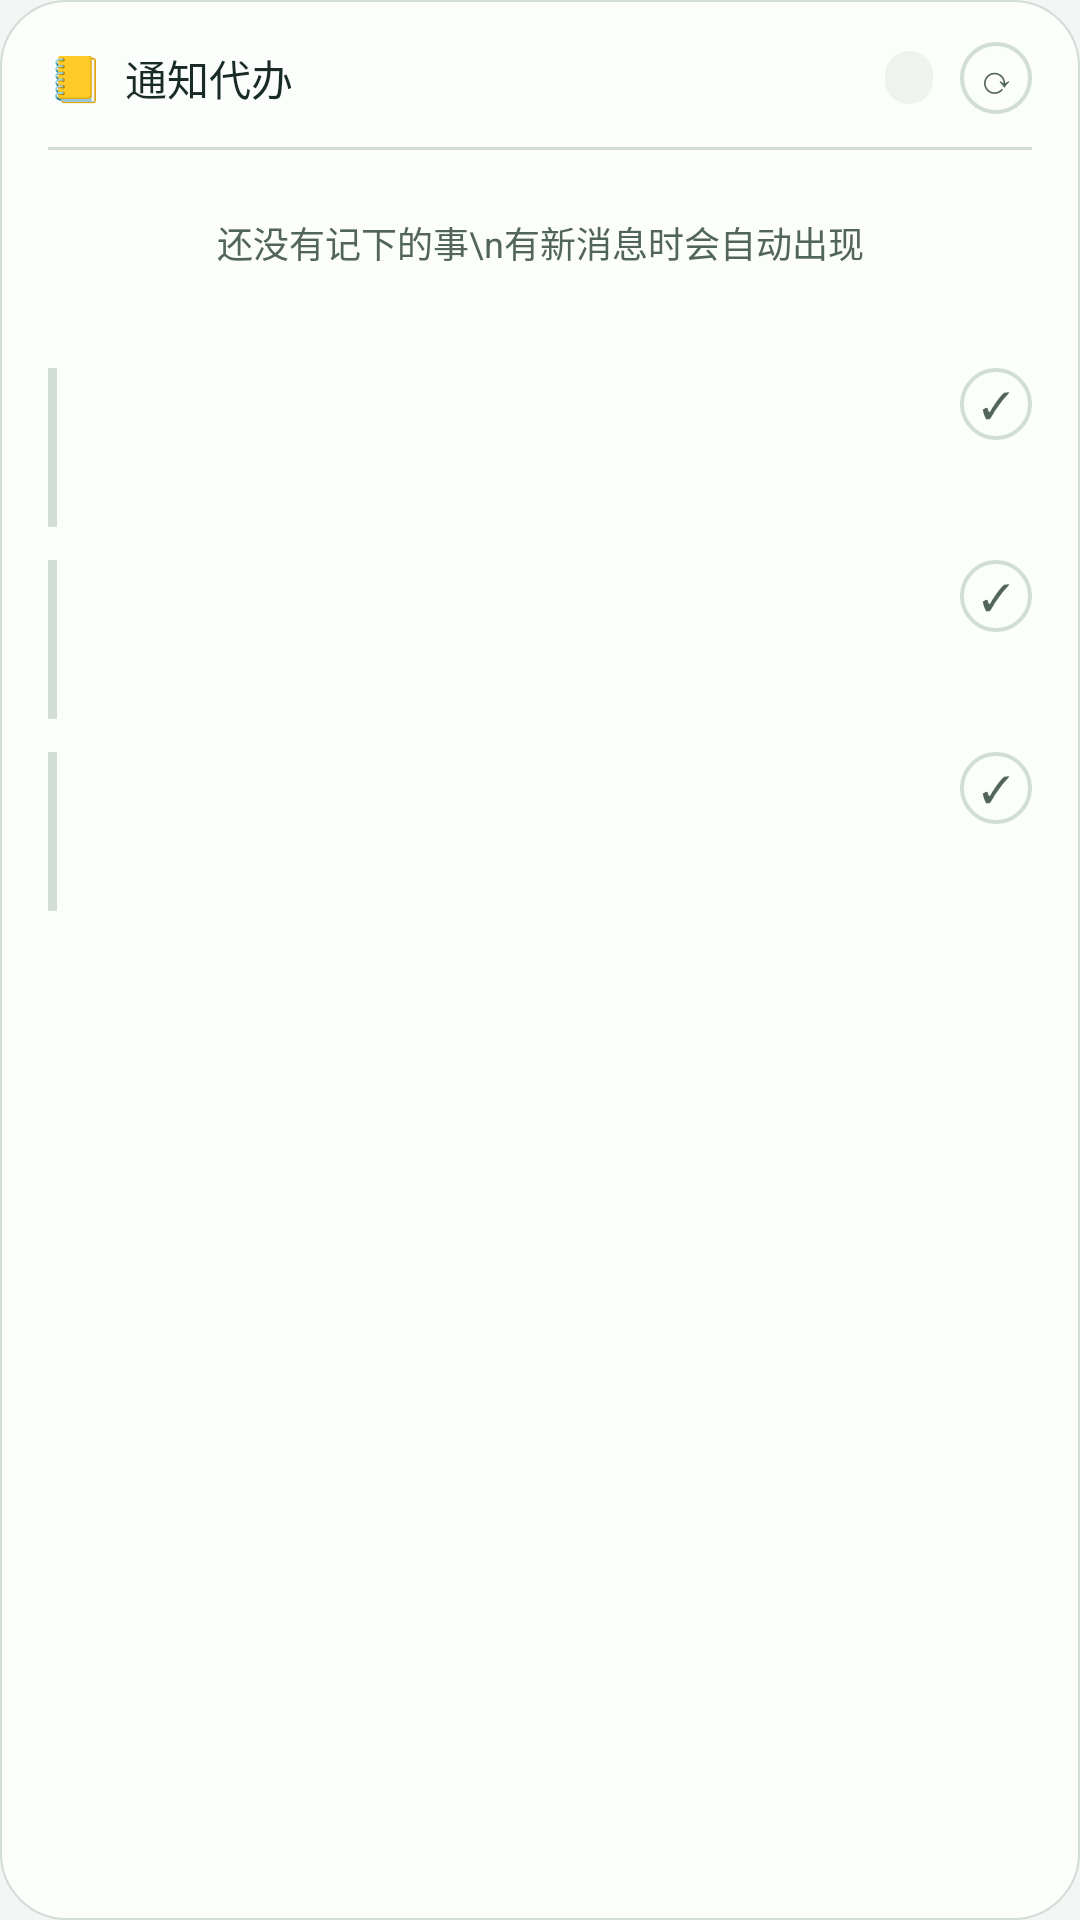

Produce the Android XML layout that renders to this screen, including the resource entries it uses.
<!-- AndroidManifest.xml: application theme Theme.WeChatMood -->
<!-- res/layout/widget_aide.xml -->
<?xml version="1.0" encoding="utf-8"?>
<LinearLayout xmlns:android="http://schemas.android.com/apk/res/android"
    android:id="@+id/widgetAideRoot"
    android:layout_width="match_parent"
    android:layout_height="match_parent"
    android:orientation="vertical"
    android:paddingStart="16dp"
    android:paddingEnd="16dp"
    android:paddingTop="14dp"
    android:paddingBottom="14dp"
    android:background="@drawable/widget_aide_bg">

    
    <LinearLayout
        android:layout_width="match_parent"
        android:layout_height="wrap_content"
        android:orientation="horizontal"
        android:gravity="center_vertical">

        <TextView
            android:layout_width="wrap_content"
            android:layout_height="wrap_content"
            android:text="📒"
            android:textSize="15sp" />

        <TextView
            android:layout_width="0dp"
            android:layout_height="wrap_content"
            android:layout_weight="1"
            android:layout_marginStart="7dp"
            android:text="通知代办"
            android:textSize="14sp"
            android:textColor="@color/text_primary"
            android:fontFamily="sans-serif-medium" />

        <TextView
            android:id="@+id/widgetAideCount"
            android:layout_width="wrap_content"
            android:layout_height="wrap_content"
            android:paddingStart="8dp"
            android:paddingEnd="8dp"
            android:paddingTop="2dp"
            android:paddingBottom="2dp"
            android:textSize="10sp"
            android:textColor="@color/text_secondary"
            android:background="@drawable/widget_aide_pill" />

        <TextView
            android:id="@+id/widgetAideRefresh"
            android:layout_width="24dp"
            android:layout_height="24dp"
            android:layout_marginStart="9dp"
            android:gravity="center"
            android:text="⟳"
            android:textSize="13sp"
            android:textColor="@color/text_secondary"
            android:background="@drawable/widget_aide_refresh"
            android:contentDescription="刷新" />
    </LinearLayout>

    
    <TextView
        android:layout_width="match_parent"
        android:layout_height="1dp"
        android:layout_marginTop="11dp"
        android:background="@color/outline_subtle" />

    <TextView
        android:id="@+id/widgetAideEmpty"
        android:layout_width="match_parent"
        android:layout_height="wrap_content"
        android:layout_marginTop="22dp"
        android:layout_marginBottom="22dp"
        android:gravity="center"
        android:text="还没有记下的事\n有新消息时会自动出现"
        android:textSize="12sp"
        android:lineSpacingExtra="3dp"
        android:textColor="@color/text_secondary" />

    
    <LinearLayout
        android:id="@+id/widgetAideRow1"
        android:layout_width="match_parent"
        android:layout_height="wrap_content"
        android:layout_marginTop="11dp"
        android:orientation="horizontal">

        <TextView
            android:id="@+id/widgetAideBar1"
            android:layout_width="3dp"
            android:layout_height="match_parent"
            android:layout_marginEnd="10dp"
            android:background="@color/outline_subtle" />

        <LinearLayout
            android:layout_width="0dp"
            android:layout_height="wrap_content"
            android:layout_weight="1"
            android:orientation="vertical">

            <TextView
                android:id="@+id/widgetAideTitle1"
                android:layout_width="match_parent"
                android:layout_height="wrap_content"
                android:textSize="11sp"
                android:textColor="@color/text_secondary" />

            <TextView
                android:id="@+id/widgetAideContent1"
                android:layout_width="match_parent"
                android:layout_height="wrap_content"
                android:layout_marginTop="3dp"
                android:maxLines="2"
                android:ellipsize="end"
                android:lineSpacingExtra="2dp"
                android:textSize="13sp"
                android:textColor="@color/text_primary" />

            <TextView
                android:id="@+id/widgetAideSource1"
                android:layout_width="match_parent"
                android:layout_height="wrap_content"
                android:layout_marginTop="4dp"
                android:maxLines="1"
                android:ellipsize="end"
                android:textSize="10sp"
                android:textColor="@color/text_secondary" />
        </LinearLayout>

        <TextView
            android:id="@+id/widgetAideDone1"
            android:layout_width="24dp"
            android:layout_height="24dp"
            android:layout_marginStart="8dp"
            android:gravity="center"
            android:text="✓"
            android:textSize="12sp"
            android:textColor="@color/text_secondary"
            android:background="@drawable/widget_aide_tick"
            android:contentDescription="标为完成" />
    </LinearLayout>

    
    <LinearLayout
        android:id="@+id/widgetAideRow2"
        android:layout_width="match_parent"
        android:layout_height="wrap_content"
        android:layout_marginTop="11dp"
        android:orientation="horizontal">

        <TextView
            android:id="@+id/widgetAideBar2"
            android:layout_width="3dp"
            android:layout_height="match_parent"
            android:layout_marginEnd="10dp"
            android:background="@color/outline_subtle" />

        <LinearLayout
            android:layout_width="0dp"
            android:layout_height="wrap_content"
            android:layout_weight="1"
            android:orientation="vertical">

            <TextView
                android:id="@+id/widgetAideTitle2"
                android:layout_width="match_parent"
                android:layout_height="wrap_content"
                android:textSize="11sp"
                android:textColor="@color/text_secondary" />

            <TextView
                android:id="@+id/widgetAideContent2"
                android:layout_width="match_parent"
                android:layout_height="wrap_content"
                android:layout_marginTop="3dp"
                android:maxLines="2"
                android:ellipsize="end"
                android:lineSpacingExtra="2dp"
                android:textSize="13sp"
                android:textColor="@color/text_primary" />

            <TextView
                android:id="@+id/widgetAideSource2"
                android:layout_width="match_parent"
                android:layout_height="wrap_content"
                android:layout_marginTop="4dp"
                android:maxLines="1"
                android:ellipsize="end"
                android:textSize="10sp"
                android:textColor="@color/text_secondary" />
        </LinearLayout>

        <TextView
            android:id="@+id/widgetAideDone2"
            android:layout_width="24dp"
            android:layout_height="24dp"
            android:layout_marginStart="8dp"
            android:gravity="center"
            android:text="✓"
            android:textSize="12sp"
            android:textColor="@color/text_secondary"
            android:background="@drawable/widget_aide_tick"
            android:contentDescription="标为完成" />
    </LinearLayout>

    
    <LinearLayout
        android:id="@+id/widgetAideRow3"
        android:layout_width="match_parent"
        android:layout_height="wrap_content"
        android:layout_marginTop="11dp"
        android:orientation="horizontal">

        <TextView
            android:id="@+id/widgetAideBar3"
            android:layout_width="3dp"
            android:layout_height="match_parent"
            android:layout_marginEnd="10dp"
            android:background="@color/outline_subtle" />

        <LinearLayout
            android:layout_width="0dp"
            android:layout_height="wrap_content"
            android:layout_weight="1"
            android:orientation="vertical">

            <TextView
                android:id="@+id/widgetAideTitle3"
                android:layout_width="match_parent"
                android:layout_height="wrap_content"
                android:textSize="11sp"
                android:textColor="@color/text_secondary" />

            <TextView
                android:id="@+id/widgetAideContent3"
                android:layout_width="match_parent"
                android:layout_height="wrap_content"
                android:layout_marginTop="3dp"
                android:maxLines="2"
                android:ellipsize="end"
                android:lineSpacingExtra="2dp"
                android:textSize="13sp"
                android:textColor="@color/text_primary" />

            <TextView
                android:id="@+id/widgetAideSource3"
                android:layout_width="match_parent"
                android:layout_height="wrap_content"
                android:layout_marginTop="4dp"
                android:maxLines="1"
                android:ellipsize="end"
                android:textSize="10sp"
                android:textColor="@color/text_secondary" />
        </LinearLayout>

        <TextView
            android:id="@+id/widgetAideDone3"
            android:layout_width="24dp"
            android:layout_height="24dp"
            android:layout_marginStart="8dp"
            android:gravity="center"
            android:text="✓"
            android:textSize="12sp"
            android:textColor="@color/text_secondary"
            android:background="@drawable/widget_aide_tick"
            android:contentDescription="标为完成" />
    </LinearLayout>
</LinearLayout>
<!-- resources referenced by this layout -->
<resources>
  <color name="outline_subtle">#D1DDD5</color>
  <color name="text_primary">#182B24</color>
  <color name="text_secondary">#52655B</color>
  <!-- drawable widget_aide_bg (drawable) -->
  <?xml version="1.0" encoding="utf-8"?>
  <shape xmlns:android="http://schemas.android.com/apk/res/android" android:shape="rectangle">
      <solid android:color="@color/panel_surface" />
      <corners android:radius="22dp" />
      <stroke android:width="0.8dp" android:color="@color/outline_subtle" />
  </shape>
  <!-- drawable widget_aide_pill (drawable) -->
  <?xml version="1.0" encoding="utf-8"?>
  <shape xmlns:android="http://schemas.android.com/apk/res/android" android:shape="rectangle">
      <solid android:color="#EEF3EF" />
      <corners android:radius="9dp" />
  </shape>
  <!-- drawable widget_aide_refresh (drawable) -->
  <?xml version="1.0" encoding="utf-8"?>
  <shape xmlns:android="http://schemas.android.com/apk/res/android" android:shape="oval">
      <solid android:color="#00000000" />
      <stroke android:width="1.2dp" android:color="@color/outline_subtle" />
  </shape>
  <!-- drawable widget_aide_tick (drawable) -->
  <?xml version="1.0" encoding="utf-8"?>
  <shape xmlns:android="http://schemas.android.com/apk/res/android" android:shape="oval">
      <solid android:color="#00000000" />
      <stroke android:width="1.2dp" android:color="@color/outline_subtle" />
  </shape>
  <style name="Theme.WeChatMood" parent="Theme.Material3.DayNight.NoActionBar">
          <item name="colorPrimary">@color/brand_primary</item>
          <item name="colorOnPrimary">@color/brand_on_primary</item>
          <item name="colorSecondaryContainer">@color/status_success_bg</item>
          <item name="colorOnSecondaryContainer">@color/brand_primary</item>
          <item name="colorSecondary">@color/brand_primary</item>
          <item name="colorOnSecondary">@color/brand_on_primary</item>
          <item name="android:colorBackground">@color/page_background</item>
          <item name="colorSurface">@color/panel_surface</item>
          <item name="colorOnSurface">@color/text_primary</item>
          <item name="colorOnSurfaceVariant">@color/text_secondary</item>
          <item name="colorOutline">@color/outline_subtle</item>
          <item name="colorPrimaryContainer">@color/status_success_bg</item>
          <item name="colorOnPrimaryContainer">@color/status_success</item>
          <item name="colorError">@color/status_error</item>
          <item name="colorErrorContainer">@color/status_error_bg</item>
      </style>
  <color name="panel_surface">#FCFEFC</color>
  <color name="brand_primary">#20685C</color>
  <color name="brand_on_primary">#F5FFF9</color>
  <color name="status_success_bg">#DDEFE5</color>
  <color name="page_background">#F3F6F4</color>
  <color name="status_success">#1B6651</color>
  <color name="status_error">#9B3336</color>
  <color name="status_error_bg">#F8E3E2</color>
</resources>
